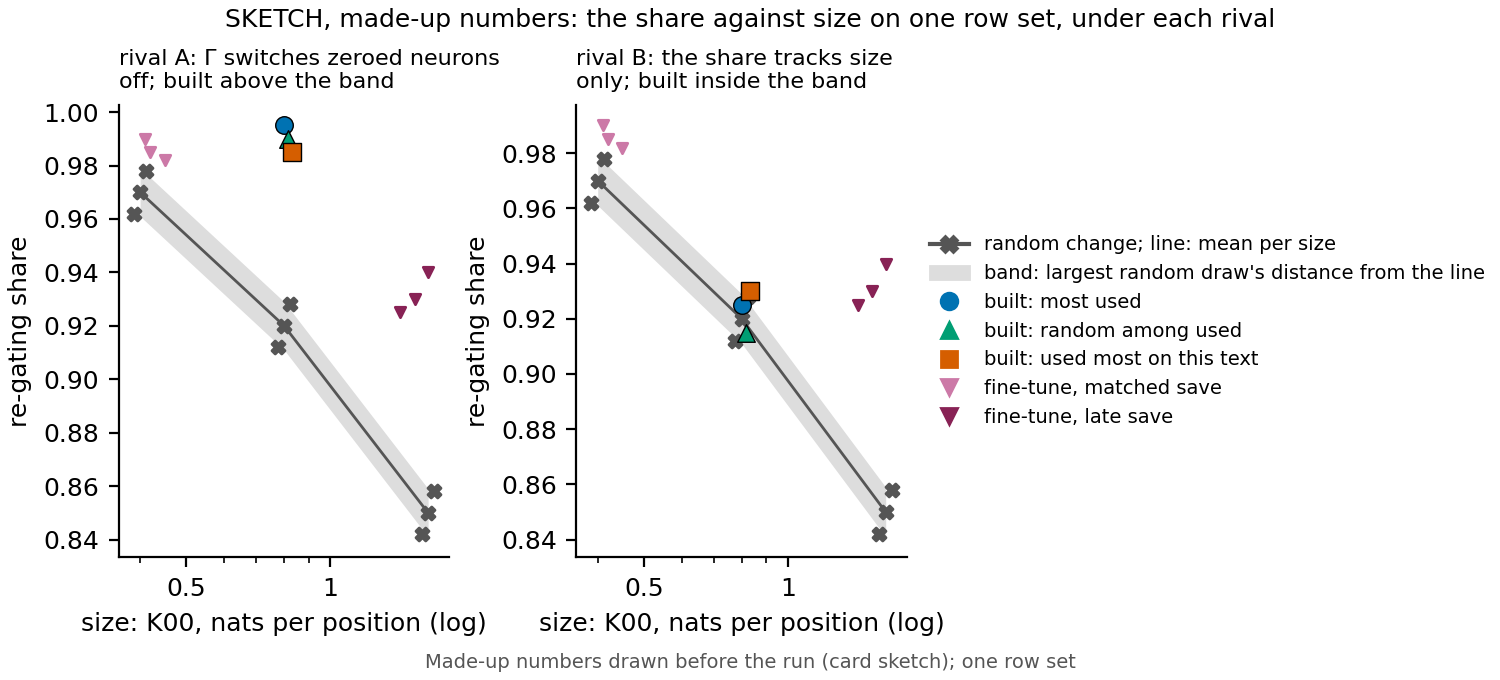

Values plotted in this chart, from the file beside it:
panel, kind, label, k00, share, class
rival A: Γ switches zeroed neurons?off; …, random, d0 low, 0.388, 0.962, 
rival A: Γ switches zeroed neurons?off; …, random, d1 low, 0.4, 0.97, 
rival A: Γ switches zeroed neurons?off; …, random, d2 low, 0.412, 0.978, 
rival A: Γ switches zeroed neurons?off; …, random, d0 mid, 0.776, 0.912, 
rival A: Γ switches zeroed neurons?off; …, random, d1 mid, 0.8, 0.92, 
rival A: Γ switches zeroed neurons?off; …, random, d2 mid, 0.824, 0.928, 
rival A: Γ switches zeroed neurons?off; …, random, d0 high, 1.552, 0.842, 
rival A: Γ switches zeroed neurons?off; …, random, d1 high, 1.6, 0.85, 
rival A: Γ switches zeroed neurons?off; …, random, d2 high, 1.648, 0.858, 
rival A: Γ switches zeroed neurons?off; …, fine-tune, copy s0 5x, 0.42, 0.985, 
rival A: Γ switches zeroed neurons?off; …, fine-tune, copy s1 5x, 0.45, 0.982, 
rival A: Γ switches zeroed neurons?off; …, fine-tune, copy s2 last, 1.5, 0.93, 
rival A: Γ switches zeroed neurons?off; …, fine-tune, copy s3 last, 1.6, 0.94, 
rival A: Γ switches zeroed neurons?off; …, fine-tune, copy s4 last, 1.4, 0.925, 
rival A: Γ switches zeroed neurons?off; …, fine-tune, copy s5 5x, 0.41, 0.99, 
rival A: Γ switches zeroed neurons?off; …, built, top k=0, 0.8, 0.995, 
rival A: Γ switches zeroed neurons?off; …, built, random k=0, 0.816, 0.99, 
rival A: Γ switches zeroed neurons?off; …, built, specific k=0, 0.832, 0.985, 
rival B: the share tracks size?only; bui…, random, d0 low, 0.388, 0.962, 
rival B: the share tracks size?only; bui…, random, d1 low, 0.4, 0.97, 
rival B: the share tracks size?only; bui…, random, d2 low, 0.412, 0.978, 
rival B: the share tracks size?only; bui…, random, d0 mid, 0.776, 0.912, 
rival B: the share tracks size?only; bui…, random, d1 mid, 0.8, 0.92, 
rival B: the share tracks size?only; bui…, random, d2 mid, 0.824, 0.928, 
rival B: the share tracks size?only; bui…, random, d0 high, 1.552, 0.842, 
rival B: the share tracks size?only; bui…, random, d1 high, 1.6, 0.85, 
rival B: the share tracks size?only; bui…, random, d2 high, 1.648, 0.858, 
rival B: the share tracks size?only; bui…, fine-tune, copy s0 5x, 0.42, 0.985, 
rival B: the share tracks size?only; bui…, fine-tune, copy s1 5x, 0.45, 0.982, 
rival B: the share tracks size?only; bui…, fine-tune, copy s2 last, 1.5, 0.93, 
rival B: the share tracks size?only; bui…, fine-tune, copy s3 last, 1.6, 0.94, 
rival B: the share tracks size?only; bui…, fine-tune, copy s4 last, 1.4, 0.925, 
rival B: the share tracks size?only; bui…, fine-tune, copy s5 5x, 0.41, 0.99, 
rival B: the share tracks size?only; bui…, built, top k=0, 0.8, 0.925, 
rival B: the share tracks size?only; bui…, built, random k=0, 0.816, 0.915, 
rival B: the share tracks size?only; bui…, built, specific k=0, 0.832, 0.93, 
